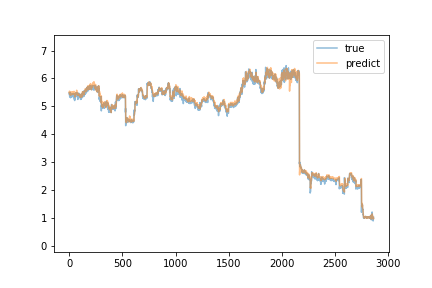

The table this chart was drawn from, first rows:
true, predict
5.45, 5.49
5.46, 5.492
5.5, 5.544
5.42, 5.544
5.36, 5.486
5.35, 5.5
5.39, 5.501
5.35, 5.472
5.34, 5.484
5.44, 5.42
5.5, 5.404
5.34, 5.511
5.35, 5.466
5.31, 5.455
5.36, 5.455
5.34, 5.456
5.36, 5.417
5.44, 5.434
5.41, 5.429
5.4, 5.419
5.36, 5.482
5.37, 5.489
5.35, 5.449
5.39, 5.503
5.35, 5.484
5.41, 5.505
5.36, 5.482
5.44, 5.518
5.41, 5.482
5.44, 5.49
5.35, 5.473
5.45, 5.428
5.37, 5.456
5.4, 5.446
5.41, 5.431
5.42, 5.46
5.41, 5.457
5.36, 5.48
5.46, 5.474
5.44, 5.523
5.46, 5.51
5.34, 5.526
5.42, 5.515
5.32, 5.478
5.39, 5.472
5.34, 5.54
5.36, 5.5
5.45, 5.501
5.42, 5.488
5.25, 5.427
5.42, 5.443
5.21, 5.473
5.34, 5.398
5.38, 5.337
5.37, 5.402
5.38, 5.441
5.36, 5.475
5.43, 5.481
5.45, 5.468
5.36, 5.497
... 2,803 more rows
